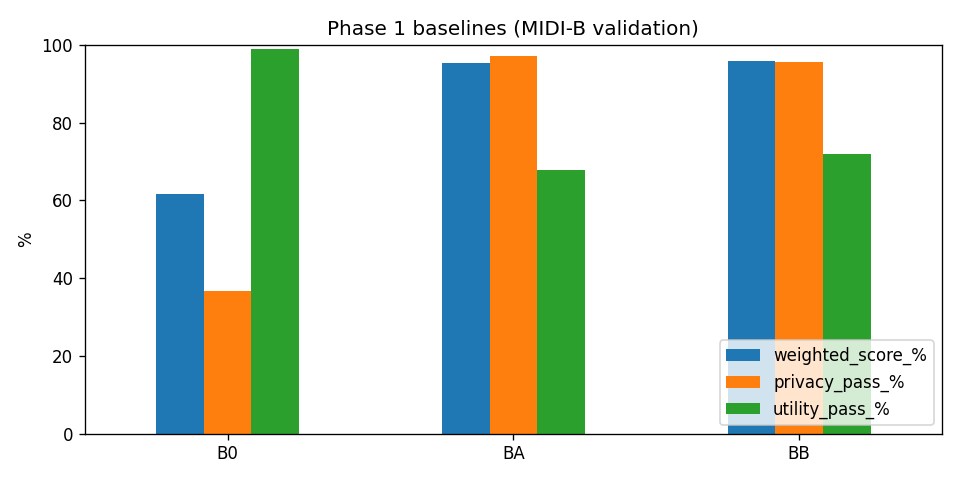

The data file committed next to this chart (first rows):
, B0, BA, BB
checks, 6173204, 6173204, 6173204
plain_accuracy_%, 91.74, 72.59, 75.88
hipaa_checks, 567859, 567859, 567859
hipaa_accuracy_%, 45.83, 99.99, 99.99
dicom_checks, 1977969, 1977969, 1977969
dicom_accuracy_%, 99.89, 99.89, 99.89
tcia_checks, 3627376, 3627376, 3627376
tcia_accuracy_%, 94.49, 53.42, 59.01
weighted_score_%, 61.51, 95.31, 95.87
privacy_checks, 717810, 717810, 717810
privacy_failed, 454324, 21358, 31131
privacy_pass_%, 36.71, 97.03, 95.66
utility_checks, 5197055, 5197055, 5197055
utility_failed, 55371, 1670457, 1458139
utility_pass_%, 98.94, 67.86, 71.94
consistency_checks, 258339, 258339, 258339
consistency_failed, 0.0, 32.0, 32.0
consistency_pass_%, 100.0, 99.99, 99.99
valid_files_%_sample, 100.0, 99.8, 99.5
deid_errors, 0.0, 0.0, 0.0
files_per_second, 1846, 1765, 1463
